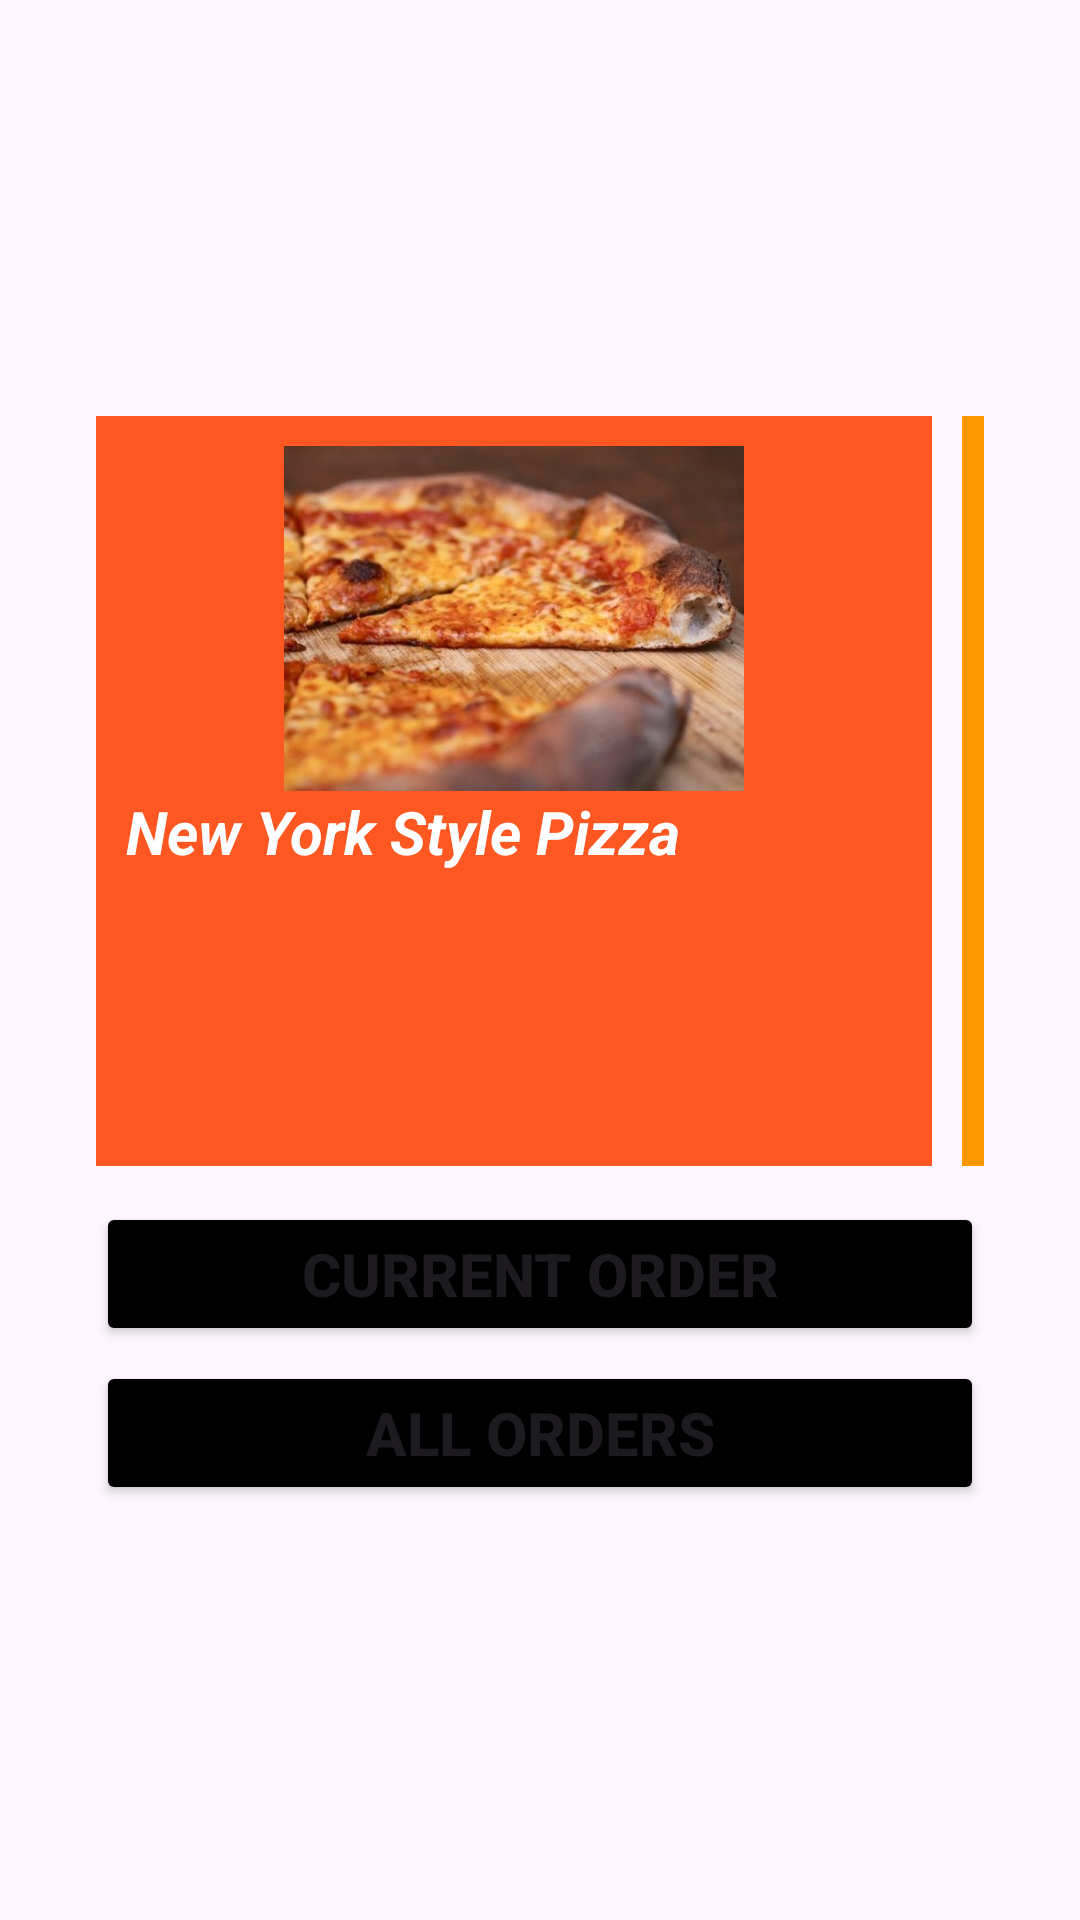

The Android layout XML behind this screen, and the referenced resources:
<!-- AndroidManifest.xml: application theme Theme.Project5 -->
<!-- res/layout/activity_main.xml -->
<?xml version="1.0" encoding="utf-8"?>
<androidx.constraintlayout.widget.ConstraintLayout xmlns:android="http://schemas.android.com/apk/res/android"
    xmlns:app="http://schemas.android.com/apk/res-auto"
    xmlns:tools="http://schemas.android.com/tools"
    android:id="@+id/main"
    android:layout_width="match_parent"
    android:layout_height="match_parent"
    tools:context=".HomeActivity">

    <LinearLayout
        android:id="@+id/linearLayout"
        android:layout_width="0dp"
        android:layout_height="wrap_content"
        android:layout_marginStart="32dp"
        android:layout_marginTop="32dp"
        android:layout_marginEnd="32dp"
        android:layout_marginBottom="32dp"
        android:orientation="vertical"
        app:layout_constraintBottom_toBottomOf="parent"
        app:layout_constraintEnd_toEndOf="parent"
        app:layout_constraintHorizontal_bias="0.5"
        app:layout_constraintStart_toStartOf="parent"
        app:layout_constraintTop_toTopOf="parent"
        app:layout_constraintVertical_bias="0.5">

        <LinearLayout
            android:layout_width="wrap_content"
            android:layout_height="252dp"
            android:orientation="horizontal">

            <LinearLayout
                android:id="@+id/nyStyleButton"
                android:layout_width="match_parent"
                android:layout_height="250dp"
                android:layout_marginRight="5dp"
                android:layout_weight="1"
                android:background="#FF5722"
                android:clickable="true"
                android:orientation="vertical"
                android:padding="10dp">

                <ImageView
                    android:id="@+id/nyStyleImageView"
                    android:layout_width="wrap_content"
                    android:layout_height="1dp"
                    android:layout_weight="1"
                    app:srcCompat="@drawable/nystylepizza" />

                <TextView
                    android:id="@+id/textView"
                    android:layout_width="match_parent"
                    android:layout_height="1dp"
                    android:layout_weight="1"
                    android:text="New York Style Pizza"
                    android:textColor="#FFFFFF"
                    android:textSize="20sp"
                    android:textStyle="bold|italic" />
            </LinearLayout>

            <LinearLayout
                android:id="@+id/chicagoStyleButton"
                android:layout_width="match_parent"
                android:layout_height="250dp"
                android:layout_marginLeft="5dp"
                android:layout_weight="1"
                android:background="#FF9800"
                android:clickable="true"
                android:orientation="vertical"
                android:padding="10dp">

                <ImageView
                    android:id="@+id/chicagoStyleImageView"
                    android:layout_width="wrap_content"
                    android:layout_height="1dp"
                    android:layout_weight="1"
                    app:srcCompat="@drawable/chicagostylepizza" />

                <TextView
                    android:id="@+id/textView2"
                    android:layout_width="match_parent"
                    android:layout_height="1dp"
                    android:layout_weight="1"
                    android:text="Chicago Style Pizza"
                    android:textColor="#FFFFFF"
                    android:textSize="20sp"
                    android:textStyle="bold|italic" />
            </LinearLayout>

        </LinearLayout>

        <Button
            android:id="@+id/currentOrderButton"
            android:layout_width="match_parent"
            android:layout_height="wrap_content"
            android:layout_marginTop="10dp"
            android:backgroundTint="#000000"
            android:clickable="true"
            android:text="Current Order"
            android:textColorLink="#FFFFFF"
            android:textSize="20sp"
            android:textStyle="bold" />

        <Button
            android:id="@+id/allOrdersButton"
            android:layout_width="match_parent"
            android:layout_height="wrap_content"
            android:layout_marginTop="5dp"
            android:backgroundTint="#000000"
            android:clickable="true"
            android:text="All Orders"
            android:textColorLink="#FFFFFF"
            android:textSize="20sp"
            android:textStyle="bold" />
    </LinearLayout>

</androidx.constraintlayout.widget.ConstraintLayout>
<!-- resources referenced by this layout -->
<resources>
  <!-- drawable nystylepizza: jpg bitmap (drawable, 29516 bytes) -->
  <style name="Theme.Project5" parent="Base.Theme.Project5" />
  <style name="Base.Theme.Project5" parent="Theme.Material3.DayNight.NoActionBar">
          
          
      </style>
</resources>
